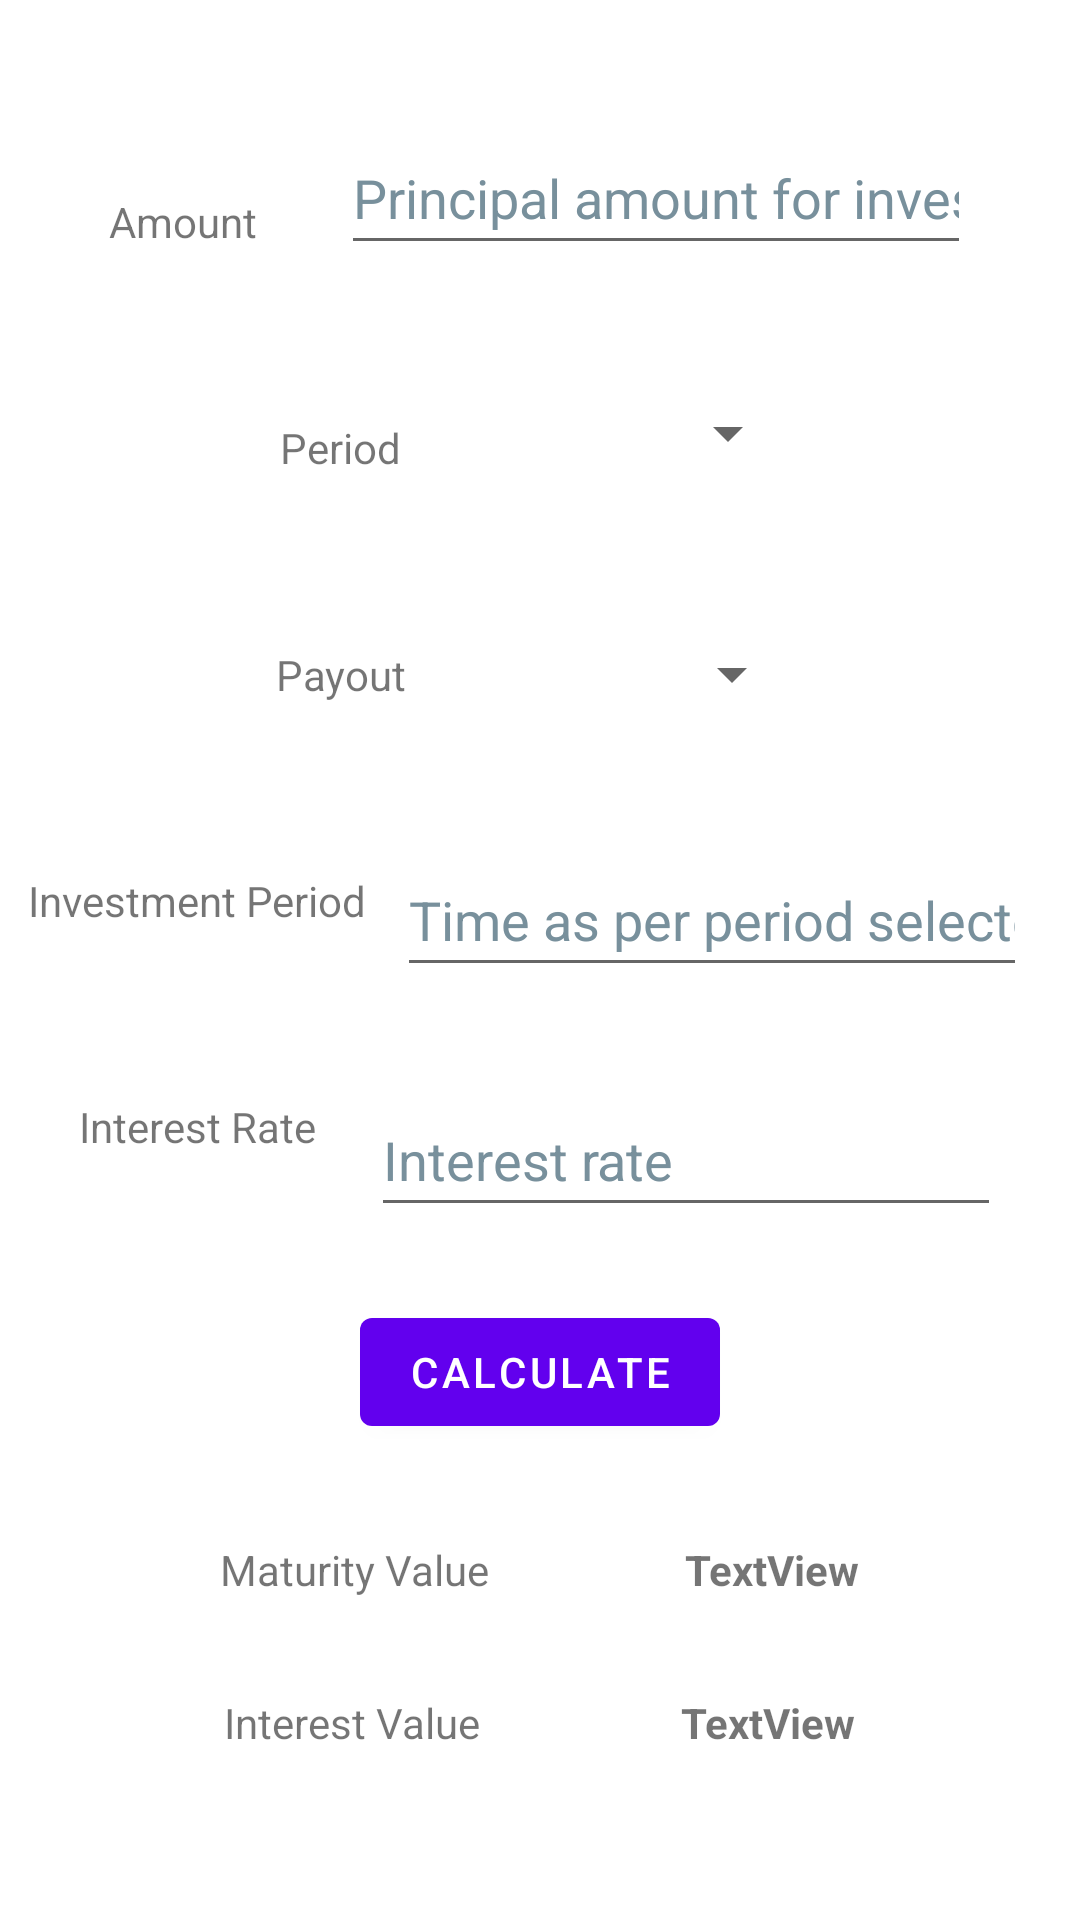

Write the Android layout XML for this screen, with the resource values it uses.
<!-- AndroidManifest.xml: application theme Theme.AlarmGPS -->
<!-- res/layout/activity_fd.xml -->
<?xml version="1.0" encoding="utf-8"?>
<androidx.constraintlayout.widget.ConstraintLayout xmlns:android="http://schemas.android.com/apk/res/android"
    xmlns:app="http://schemas.android.com/apk/res-auto"
    xmlns:tools="http://schemas.android.com/tools"
    android:id="@+id/fd_container"
    android:layout_width="match_parent"
    android:layout_height="match_parent"
    android:orientation="vertical"
    tools:context=".FixedDeposit">

    <TextView
        android:id="@+id/principal_amt"
        android:layout_width="wrap_content"
        android:layout_height="wrap_content"
        android:layout_marginStart="8dp"
        android:layout_marginTop="16dp"
        android:text="@string/amount"
        app:layout_constraintBottom_toTopOf="@id/period"
        app:layout_constraintEnd_toStartOf="@id/editPrincipal"
        app:layout_constraintStart_toStartOf="parent"
        app:layout_constraintTop_toTopOf="parent" />

    <EditText
        android:id="@+id/editPrincipal"
        android:layout_width="wrap_content"
        android:layout_height="wrap_content"
        android:layout_marginTop="16dp"
        android:layout_marginEnd="8dp"
        android:ems="10"
        android:hint="@string/principal_amount_hint"
        android:inputType="number"
        android:minHeight="48dp"
        android:textColorHint="#78909C"
        app:layout_constraintBottom_toTopOf="@id/period_spinner"
        app:layout_constraintEnd_toEndOf="parent"
        app:layout_constraintStart_toEndOf="@id/principal_amt"
        app:layout_constraintTop_toTopOf="parent"
        android:autofillHints="" />

    <TextView
        android:id="@+id/period"
        android:layout_width="wrap_content"
        android:layout_height="wrap_content"
        android:layout_marginStart="8dp"
        android:layout_marginTop="8dp"
        android:text="@string/period"
        app:layout_constraintBottom_toTopOf="@id/payout"
        app:layout_constraintEnd_toStartOf="@id/period_spinner"
        app:layout_constraintStart_toStartOf="parent"
        app:layout_constraintTop_toBottomOf="@+id/principal_amt" />

    <Spinner
        android:id="@+id/period_spinner"
        android:layout_width="wrap_content"
        android:layout_height="wrap_content"
        android:layout_marginTop="8dp"
        android:layout_marginEnd="8dp"
        android:contentDescription="@string/investment_period_hint"
        android:minHeight="48dp"
        android:spinnerMode="dropdown"
        app:layout_constraintBottom_toTopOf="@id/payout_spinner"
        app:layout_constraintEnd_toEndOf="parent"
        app:layout_constraintStart_toEndOf="@id/period"
        app:layout_constraintTop_toBottomOf="@id/editPrincipal" />

    <TextView
        android:id="@+id/payout"
        android:layout_width="wrap_content"
        android:layout_height="wrap_content"
        android:layout_marginStart="8dp"
        android:layout_marginTop="8dp"
        android:text="@string/payout"
        app:layout_constraintBottom_toTopOf="@id/investment_period"
        app:layout_constraintEnd_toStartOf="@id/payout_spinner"
        app:layout_constraintStart_toStartOf="parent"
        app:layout_constraintTop_toBottomOf="@+id/period" />

    <Spinner
        android:id="@+id/payout_spinner"
        android:layout_width="wrap_content"
        android:layout_height="wrap_content"
        android:layout_marginTop="8dp"
        android:layout_marginEnd="8dp"
        android:contentDescription="@string/payout_hint"
        android:minHeight="48dp"
        android:spinnerMode="dropdown"
        app:layout_constraintBottom_toTopOf="@id/editTimePeriod"
        app:layout_constraintEnd_toEndOf="parent"
        app:layout_constraintStart_toEndOf="@id/payout"
        app:layout_constraintTop_toBottomOf="@id/period_spinner" />

    <TextView
        android:id="@+id/investment_period"
        android:layout_width="wrap_content"
        android:layout_height="wrap_content"
        android:layout_marginStart="8dp"
        android:layout_marginTop="8dp"
        android:text="@string/investment_period"
        app:layout_constraintBottom_toTopOf="@id/rate_interest"
        app:layout_constraintEnd_toStartOf="@id/editInterestRate"
        app:layout_constraintStart_toStartOf="parent"
        app:layout_constraintTop_toBottomOf="@+id/payout" />


    <EditText
        android:id="@+id/editTimePeriod"
        android:layout_width="wrap_content"
        android:layout_height="wrap_content"
        android:layout_marginTop="8dp"
        android:layout_marginEnd="8dp"
        android:ems="10"
        android:hint="@string/time_period_hint"
        android:inputType="number"
        android:minHeight="48dp"
        android:textColorHint="#78909C"
        app:layout_constraintBottom_toTopOf="@id/editInterestRate"
        app:layout_constraintEnd_toEndOf="parent"
        app:layout_constraintStart_toEndOf="@id/investment_period"
        app:layout_constraintTop_toBottomOf="@id/payout_spinner"
        android:autofillHints="" />

    <TextView
        android:id="@+id/rate_interest"
        android:layout_width="wrap_content"
        android:layout_height="wrap_content"
        android:layout_marginStart="8dp"
        android:layout_marginTop="8dp"
        android:text="@string/interest_rate"
        app:layout_constraintBottom_toTopOf="@id/calculate"
        app:layout_constraintEnd_toStartOf="@id/editInterestRate"
        app:layout_constraintStart_toStartOf="parent"
        app:layout_constraintTop_toBottomOf="@+id/investment_period" />

    <EditText
        android:id="@+id/editInterestRate"
        android:layout_width="wrap_content"
        android:layout_height="wrap_content"
        android:layout_marginTop="8dp"
        android:layout_marginEnd="8dp"
        android:ems="10"
        android:hint="@string/interest_rate_hint"
        android:inputType="numberDecimal"
        android:minHeight="48dp"
        android:textColorHint="#78909C"
        app:layout_constraintBottom_toTopOf="@id/calculate"
        app:layout_constraintEnd_toEndOf="parent"
        app:layout_constraintStart_toEndOf="@id/rate_interest"
        app:layout_constraintTop_toBottomOf="@id/editTimePeriod"
        android:autofillHints="" />

    <TextView
        android:id="@+id/maturity"
        android:layout_width="wrap_content"
        android:layout_height="wrap_content"
        android:layout_marginStart="8dp"
        android:layout_marginTop="8dp"
        android:text="@string/maturity_value"
        app:layout_constraintBottom_toTopOf="@+id/interest_value"
        app:layout_constraintEnd_toStartOf="@id/maturity_value_view"
        app:layout_constraintStart_toStartOf="parent"
        app:layout_constraintTop_toBottomOf="@id/calculate" />

    <TextView
        android:id="@+id/interest_value"
        android:layout_width="wrap_content"
        android:layout_height="wrap_content"
        android:layout_marginStart="8dp"
        android:layout_marginTop="8dp"
        android:layout_marginBottom="32dp"
        android:text="@string/interest_value"
        app:layout_constraintBottom_toBottomOf="parent"
        app:layout_constraintEnd_toStartOf="@id/interest_value_view"
        app:layout_constraintStart_toStartOf="parent"
        app:layout_constraintTop_toBottomOf="@id/maturity" />

    <TextView
        android:id="@+id/maturity_value_view"
        android:layout_width="wrap_content"
        android:layout_height="wrap_content"
        android:layout_marginTop="8dp"
        android:layout_marginEnd="8dp"
        android:text="@string/textview"
        android:textStyle="bold"
        app:layout_constraintBottom_toTopOf="@id/interest_value_view"
        app:layout_constraintEnd_toEndOf="parent"
        app:layout_constraintStart_toEndOf="@id/maturity"
        app:layout_constraintTop_toBottomOf="@id/calculate" />

    <TextView
        android:id="@+id/interest_value_view"
        android:layout_width="wrap_content"
        android:layout_height="wrap_content"
        android:layout_marginTop="8dp"
        android:layout_marginEnd="8dp"
        android:layout_marginBottom="32dp"
        android:text="@string/textview"
        android:textStyle="bold"
        app:layout_constraintBottom_toBottomOf="parent"
        app:layout_constraintEnd_toEndOf="parent"
        app:layout_constraintStart_toEndOf="@id/interest_value"
        app:layout_constraintTop_toBottomOf="@id/maturity_value_view" />

    <Button
        android:id="@+id/calculate"
        android:layout_width="wrap_content"
        android:layout_height="wrap_content"
        android:layout_marginStart="8dp"
        android:layout_marginEnd="8dp"
        android:enabled="true"
        android:onClick="calculateInterest"
        android:text="@string/calculate"
        app:layout_constraintBottom_toTopOf="@+id/maturity_value_view"
        app:layout_constraintEnd_toEndOf="parent"
        app:layout_constraintStart_toStartOf="parent"
        app:layout_constraintTop_toBottomOf="@+id/editInterestRate" />

    <androidx.constraintlayout.helper.widget.Layer
        android:id="@+id/layer"
        android:layout_width="0dp"
        android:layout_height="wrap_content"
        app:constraint_referenced_ids="principal_amt,editPrincipal,period,period_spinner,payout,
        payout_spinner,investment_period,editInterestRate,editTimePeriod,rate_interest,
calculate,maturity,maturity_value_view,interest_value,interest_value_view"
        app:flow_wrapMode="chain"
        app:layout_constraintBottom_toBottomOf="parent"
        app:layout_constraintEnd_toEndOf="parent"
        app:layout_constraintStart_toStartOf="parent"
        app:layout_constraintTop_toTopOf="parent" />

</androidx.constraintlayout.widget.ConstraintLayout>
<!-- resources referenced by this layout -->
<resources>
  <string name="amount">Amount</string>
  <string name="calculate">Calculate</string>
  <string name="interest_rate">Interest Rate</string>
  <string name="interest_rate_hint">Interest rate</string>
  <string name="interest_value">Interest Value</string>
  <string name="investment_period">Investment Period</string>
  <string name="investment_period_hint">Select the period of investment</string>
  <string name="maturity_value">Maturity Value</string>
  <string name="payout">Payout</string>
  <string name="payout_hint">select the period in which the interest is paid, SBI pays interest quaterly</string>
  <string name="period">Period</string>
  <string name="principal_amount_hint">Principal amount for investment</string>
  <string name="textview">TextView</string>
  <string name="time_period_hint">Time as per period selected in days/month/years</string>
  <style name="Theme.AlarmGPS" parent="Theme.MaterialComponents.DayNight.DarkActionBar">
          
          <item name="colorPrimary">@color/purple_500</item>
          <item name="colorPrimaryVariant">@color/purple_700</item>
          <item name="colorOnPrimary">@color/white</item>
          
          <item name="colorSecondary">@color/teal_200</item>
          <item name="colorSecondaryVariant">@color/teal_700</item>
          <item name="colorOnSecondary">@color/black</item>
          
          <item name="android:statusBarColor" tools:targetApi="l">?attr/colorPrimaryVariant</item>
          
      </style>
  <!-- not gathered from this repository: default colours our renderer supplied (Android Studio template values) -->
  <color name="purple_500">#FF6200EE</color>
  <color name="purple_700">#FF3700B3</color>
  <color name="teal_200">#FF03DAC5</color>
  <color name="teal_700">#FF018786</color>
  <color name="black">#FF000000</color>
  <color name="white">#FFFFFFFF</color>
</resources>
